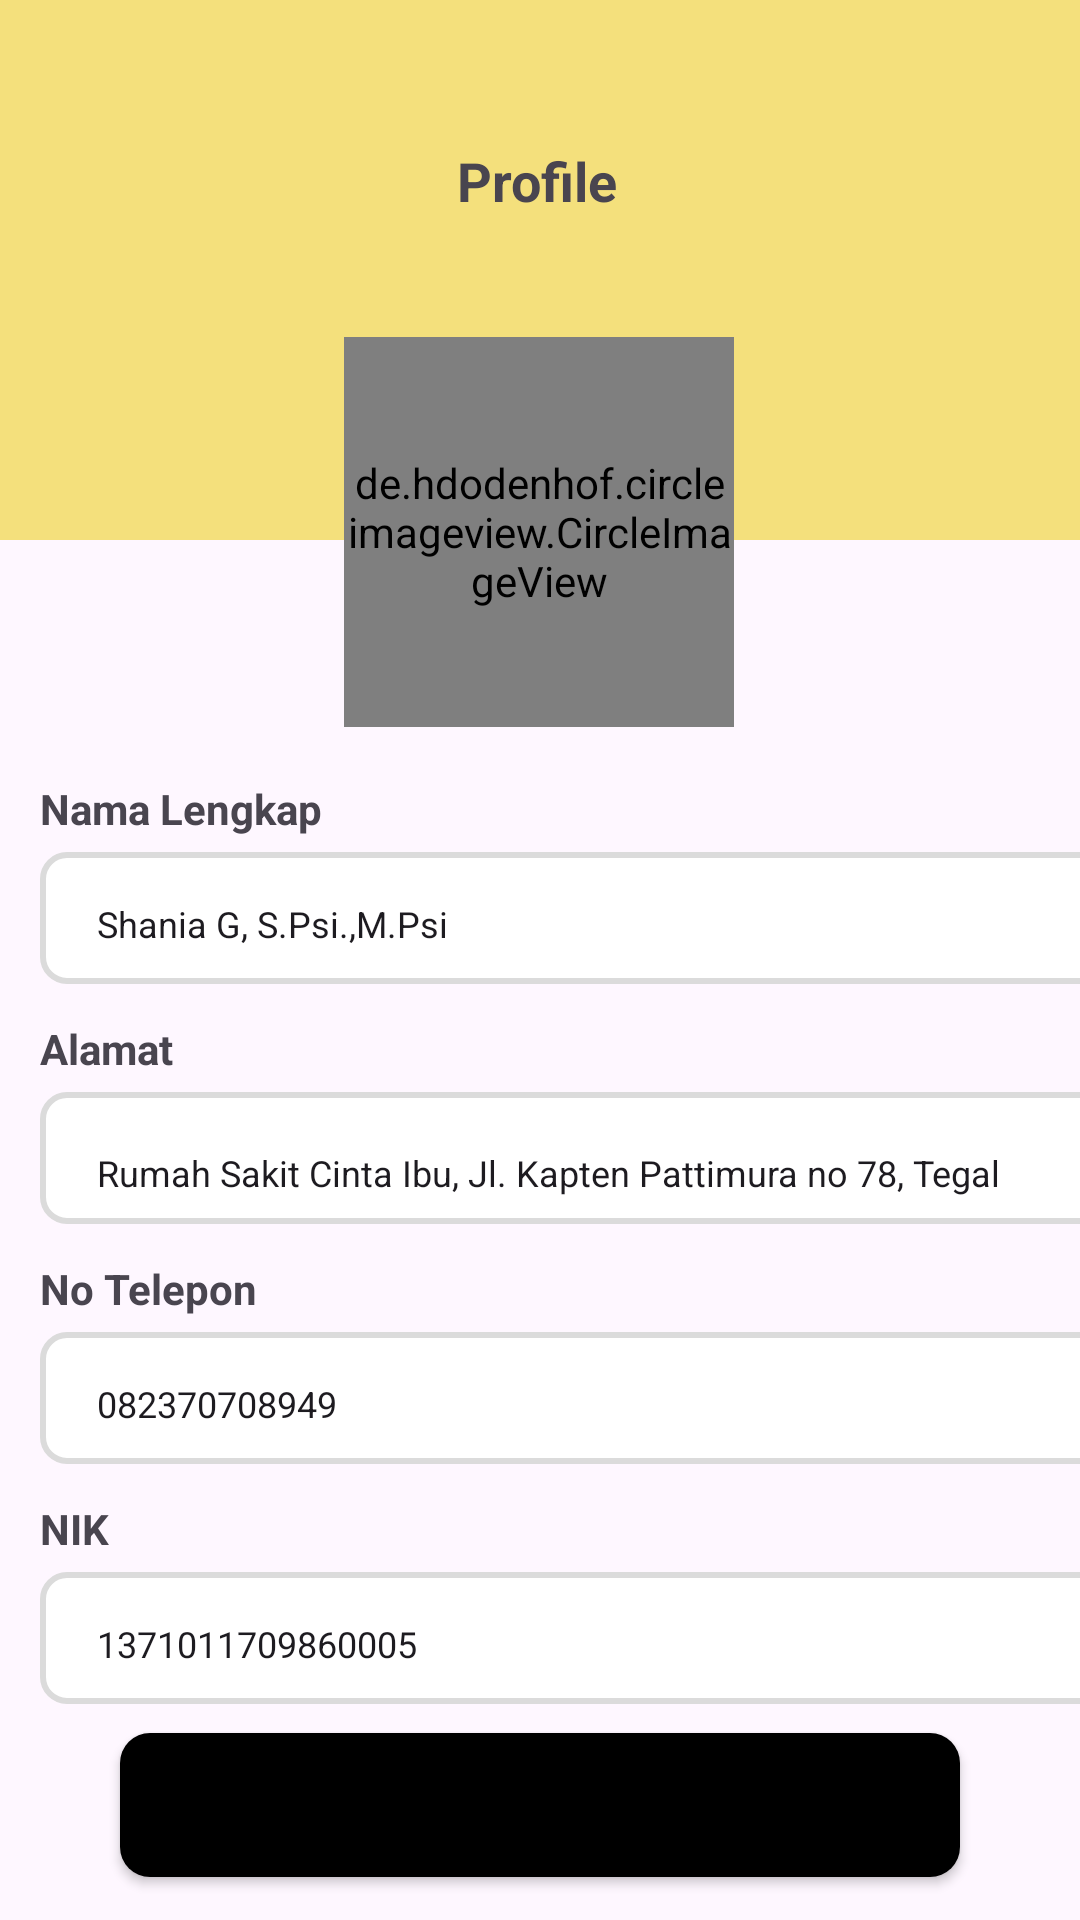

Here is an Android app screen rendered from its layout file. Give the layout XML and the strings, colors and styles it references.
<!-- AndroidManifest.xml: application theme Theme.Rentaliin -->
<!-- res/layout/activity_profile_pengguna.xml -->
<?xml version="1.0" encoding="utf-8"?>
<androidx.constraintlayout.widget.ConstraintLayout xmlns:android="http://schemas.android.com/apk/res/android"
    xmlns:app="http://schemas.android.com/apk/res-auto"
    xmlns:tools="http://schemas.android.com/tools"
    android:layout_width="match_parent"
    android:layout_height="match_parent"
    tools:context=".ProfilePengguna">

    <ImageView
        android:id="@+id/imageView"
        android:layout_width="match_parent"
        android:layout_height="180dp"
        android:scaleType="fitXY"
        android:src="@drawable/bacground_layout"
        app:layout_constraintEnd_toEndOf="parent"
        app:layout_constraintHorizontal_bias="0.0"
        app:layout_constraintStart_toStartOf="parent"
        app:layout_constraintTop_toTopOf="parent" />

    <ImageView
        android:id="@+id/arrow_back_profile"
        android:layout_width="30dp"
        android:layout_height="30dp"
        android:layout_marginTop="48dp"
        android:src="@drawable/baseline_arrow_back_24"
        app:layout_constraintEnd_toStartOf="@+id/tv_profile"
        app:layout_constraintHorizontal_bias="0.064"
        app:layout_constraintStart_toStartOf="parent"
        app:layout_constraintTop_toTopOf="parent" />

    <TextView
        android:id="@+id/tv_profile"
        android:layout_width="wrap_content"
        android:layout_height="wrap_content"
        android:layout_marginTop="48dp"
        android:text="@string/profile_pengguna"
        android:textSize="18sp"
        android:textStyle="bold"
        app:layout_constraintEnd_toEndOf="parent"
        app:layout_constraintHorizontal_bias="0.497"
        app:layout_constraintStart_toStartOf="parent"
        app:layout_constraintTop_toTopOf="parent" />

    <de.hdodenhof.circleimageview.CircleImageView
        android:id="@+id/iv_fotoprofil_pengguna"
        android:layout_width="130dp"
        android:layout_height="130dp"
        android:layout_marginTop="40dp"
        android:src="@drawable/fotoprofil_pengguna"
        app:layout_constraintEnd_toEndOf="parent"
        app:layout_constraintHorizontal_bias="0.498"
        app:layout_constraintStart_toStartOf="parent"
        app:layout_constraintTop_toBottomOf="@+id/tv_profile" />

    <TextView
        android:id="@+id/title_namapengguna"
        android:layout_width="wrap_content"
        android:layout_height="wrap_content"
        android:layout_marginTop="80dp"
        android:text="@string/title_namapengguna"
        android:textSize="14sp"
        android:textStyle="bold"
        app:layout_constraintEnd_toEndOf="parent"
        app:layout_constraintHorizontal_bias="0.05"
        app:layout_constraintStart_toStartOf="parent"
        app:layout_constraintTop_toBottomOf="@+id/imageView" />

    <RelativeLayout
        android:id="@+id/layout_namapengguna"
        android:layout_width="355dp"
        android:layout_height="44dp"
        android:layout_marginTop="5dp"
        android:background="@drawable/bg_textview"
        app:layout_constraintEnd_toEndOf="parent"
        app:layout_constraintHorizontal_bias="0.0"
        app:layout_constraintStart_toStartOf="@+id/title_namapengguna"
        app:layout_constraintTop_toBottomOf="@+id/title_namapengguna">

        <EditText
            android:id="@+id/nama_pengguna"
            android:layout_width="match_parent"
            android:layout_height="wrap_content"
            android:layout_alignParentEnd="true"
            android:layout_alignParentBottom="true"
            android:layout_marginStart="15dp"
            android:layout_marginBottom="5dp"
            android:backgroundTint="@android:color/transparent"
            android:text="@string/nama_pengguna"
            android:textSize="12sp"/>
    </RelativeLayout>

    <TextView
        android:id="@+id/title_alamatpengguna"
        android:layout_width="wrap_content"
        android:layout_height="wrap_content"
        android:layout_marginTop="12dp"
        android:text="@string/title_alamatpengguna"
        android:textSize="14sp"
        android:textStyle="bold"
        app:layout_constraintEnd_toEndOf="@+id/layout_namapengguna"
        app:layout_constraintHorizontal_bias="0.0"
        app:layout_constraintStart_toStartOf="@+id/layout_namapengguna"
        app:layout_constraintTop_toBottomOf="@+id/layout_namapengguna" />

    <RelativeLayout
        android:id="@+id/layout_alamatpengguna"
        android:layout_width="355dp"
        android:layout_height="44dp"
        android:layout_marginTop="5dp"
        android:background="@drawable/bg_textview"
        app:layout_constraintEnd_toEndOf="@+id/layout_namapengguna"
        app:layout_constraintStart_toStartOf="@+id/title_alamatpengguna"
        app:layout_constraintTop_toBottomOf="@+id/title_alamatpengguna">

        <EditText
            android:id="@+id/alamat_pengguna"
            android:layout_width="match_parent"
            android:layout_height="wrap_content"
            android:layout_alignParentEnd="true"
            android:layout_alignParentBottom="true"
            android:layout_marginStart="15dp"
            android:layout_marginBottom="2dp"
            android:backgroundTint="@android:color/transparent"
            android:text="@string/alamat_pengguna"
            android:textSize="12sp"/>
    </RelativeLayout>

    <TextView
        android:id="@+id/title_notelepon_pengguna"
        android:layout_width="wrap_content"
        android:layout_height="wrap_content"
        android:layout_marginTop="12dp"
        android:text="@string/title_notelepon_pengguna"
        android:textSize="14sp"
        android:textStyle="bold"
        app:layout_constraintEnd_toEndOf="parent"
        app:layout_constraintHorizontal_bias="0.0"
        app:layout_constraintStart_toStartOf="@+id/layout_alamatpengguna"
        app:layout_constraintTop_toBottomOf="@+id/layout_alamatpengguna" />

    <RelativeLayout
        android:id="@+id/layout_notelepon_pengguna"
        android:layout_width="355dp"
        android:layout_height="44dp"
        android:layout_marginTop="5dp"
        android:background="@drawable/bg_textview"
        app:layout_constraintEnd_toEndOf="@+id/layout_alamatpengguna"
        app:layout_constraintStart_toStartOf="@+id/title_notelepon_pengguna"
        app:layout_constraintTop_toBottomOf="@+id/title_notelepon_pengguna">

        <EditText
            android:id="@+id/notelepon_pengguna"
            android:layout_width="match_parent"
            android:layout_height="wrap_content"
            android:layout_alignParentEnd="true"
            android:layout_alignParentBottom="true"
            android:layout_marginStart="15dp"
            android:layout_marginBottom="5dp"
            android:backgroundTint="@android:color/transparent"
            android:text="@string/notelepon_pengguna"
            android:textSize="12sp"/>
    </RelativeLayout>

    <TextView
        android:id="@+id/title_nik_pengguna"
        android:layout_width="wrap_content"
        android:layout_height="wrap_content"
        android:layout_marginTop="12dp"
        android:text="@string/title_nik_pengguna"
        android:textSize="14sp"
        android:textStyle="bold"
        app:layout_constraintEnd_toEndOf="parent"
        app:layout_constraintHorizontal_bias="0.0"
        app:layout_constraintStart_toStartOf="@+id/layout_notelepon_pengguna"
        app:layout_constraintTop_toBottomOf="@+id/layout_notelepon_pengguna" />

    <RelativeLayout
        android:id="@+id/layout_nik_pengguna"
        android:layout_width="355dp"
        android:layout_height="44dp"
        android:layout_marginTop="5dp"
        android:background="@drawable/bg_textview"
        app:layout_constraintEnd_toEndOf="@+id/layout_notelepon_pengguna"
        app:layout_constraintHorizontal_bias="0.0"
        app:layout_constraintStart_toStartOf="@+id/title_nik_pengguna"
        app:layout_constraintTop_toBottomOf="@+id/title_nik_pengguna">

        <EditText
            android:id="@+id/nik_pengguna"
            android:layout_width="match_parent"
            android:layout_height="wrap_content"
            android:layout_alignParentEnd="true"
            android:layout_alignParentBottom="true"
            android:layout_marginStart="15dp"
            android:layout_marginBottom="5dp"
            android:backgroundTint="@android:color/transparent"
            android:text="@string/nik_pengguna"
            android:textSize="12sp"/>
    </RelativeLayout>

    <Button
        android:id="@+id/btn_confirm_pengguna"
        android:layout_width="280dp"
        android:layout_height="wrap_content"
        android:background="@drawable/button_bg"
        android:text="@string/confirm_pengguna"
        android:textColor="@color/black"
        android:textSize="15sp"
        android:textStyle="bold"
        app:layout_constraintBottom_toBottomOf="parent"
        app:layout_constraintEnd_toEndOf="parent"
        app:layout_constraintStart_toStartOf="parent"
        app:layout_constraintTop_toBottomOf="@+id/layout_nik_pengguna"
        app:layout_constraintVertical_bias="0.4" />

</androidx.constraintlayout.widget.ConstraintLayout>
<!-- resources referenced by this layout -->
<resources>
  <color name="black">#FF000000</color>
  <!-- drawable bacground_layout (drawable) -->
  <?xml version="1.0" encoding="utf-8"?>
  <shape xmlns:android="http://schemas.android.com/apk/res/android"
      android:shape="rectangle">
      <solid android:color="@color/yellow" />
      
  </shape>
  <!-- drawable bg_textview (drawable) -->
  <?xml version="1.0" encoding="utf-8"?>
  <shape xmlns:android="http://schemas.android.com/apk/res/android"
      android:shape="rectangle">
      <solid android:color="@color/white" />
      <stroke android:width="2dp"
      android:color="@color/grey" />
      <corners android:radius="8dp" />
  </shape>
  <!-- drawable button_bg (drawable) -->
  <?xml version="1.0" encoding="utf-8"?>
  <shape xmlns:android="http://schemas.android.com/apk/res/android"
      android:shape="rectangle">
      <solid android:color="@color/black" />
      <corners android:radius="10dp" /> 
  </shape>
  <!-- drawable fotoprofil_pengguna: jpg bitmap (drawable, 33168 bytes) -->
  <string name="alamat_pengguna">Rumah Sakit Cinta Ibu, Jl. Kapten Pattimura no 78, Tegal</string>
  <string name="confirm_pengguna">Confirm</string>
  <string name="nama_pengguna">Shania G, S.Psi.,M.Psi</string>
  <string name="nik_pengguna">1371011709860005</string>
  <string name="notelepon_pengguna">082370708949</string>
  <string name="profile_pengguna">Profile</string>
  <string name="title_alamatpengguna">Alamat</string>
  <string name="title_namapengguna">Nama Lengkap</string>
  <string name="title_nik_pengguna">NIK</string>
  <string name="title_notelepon_pengguna">No Telepon</string>
  <style name="Theme.Rentaliin" parent="Base.Theme.Rentaliin" />
  <color name="yellow">#F4E07C</color>
  <color name="white">#FFFFFFFF</color>
  <color name="grey">#DBDBDB</color>
  <style name="Base.Theme.Rentaliin" parent="Theme.Material3.DayNight.NoActionBar">
          
          <item name="colorPrimary">@color/yellow</item>
          <item name="colorPrimaryVariant">@color/yellow</item>
          <item name="android:statusBarColor">@color/yellow</item>
      </style>
</resources>
